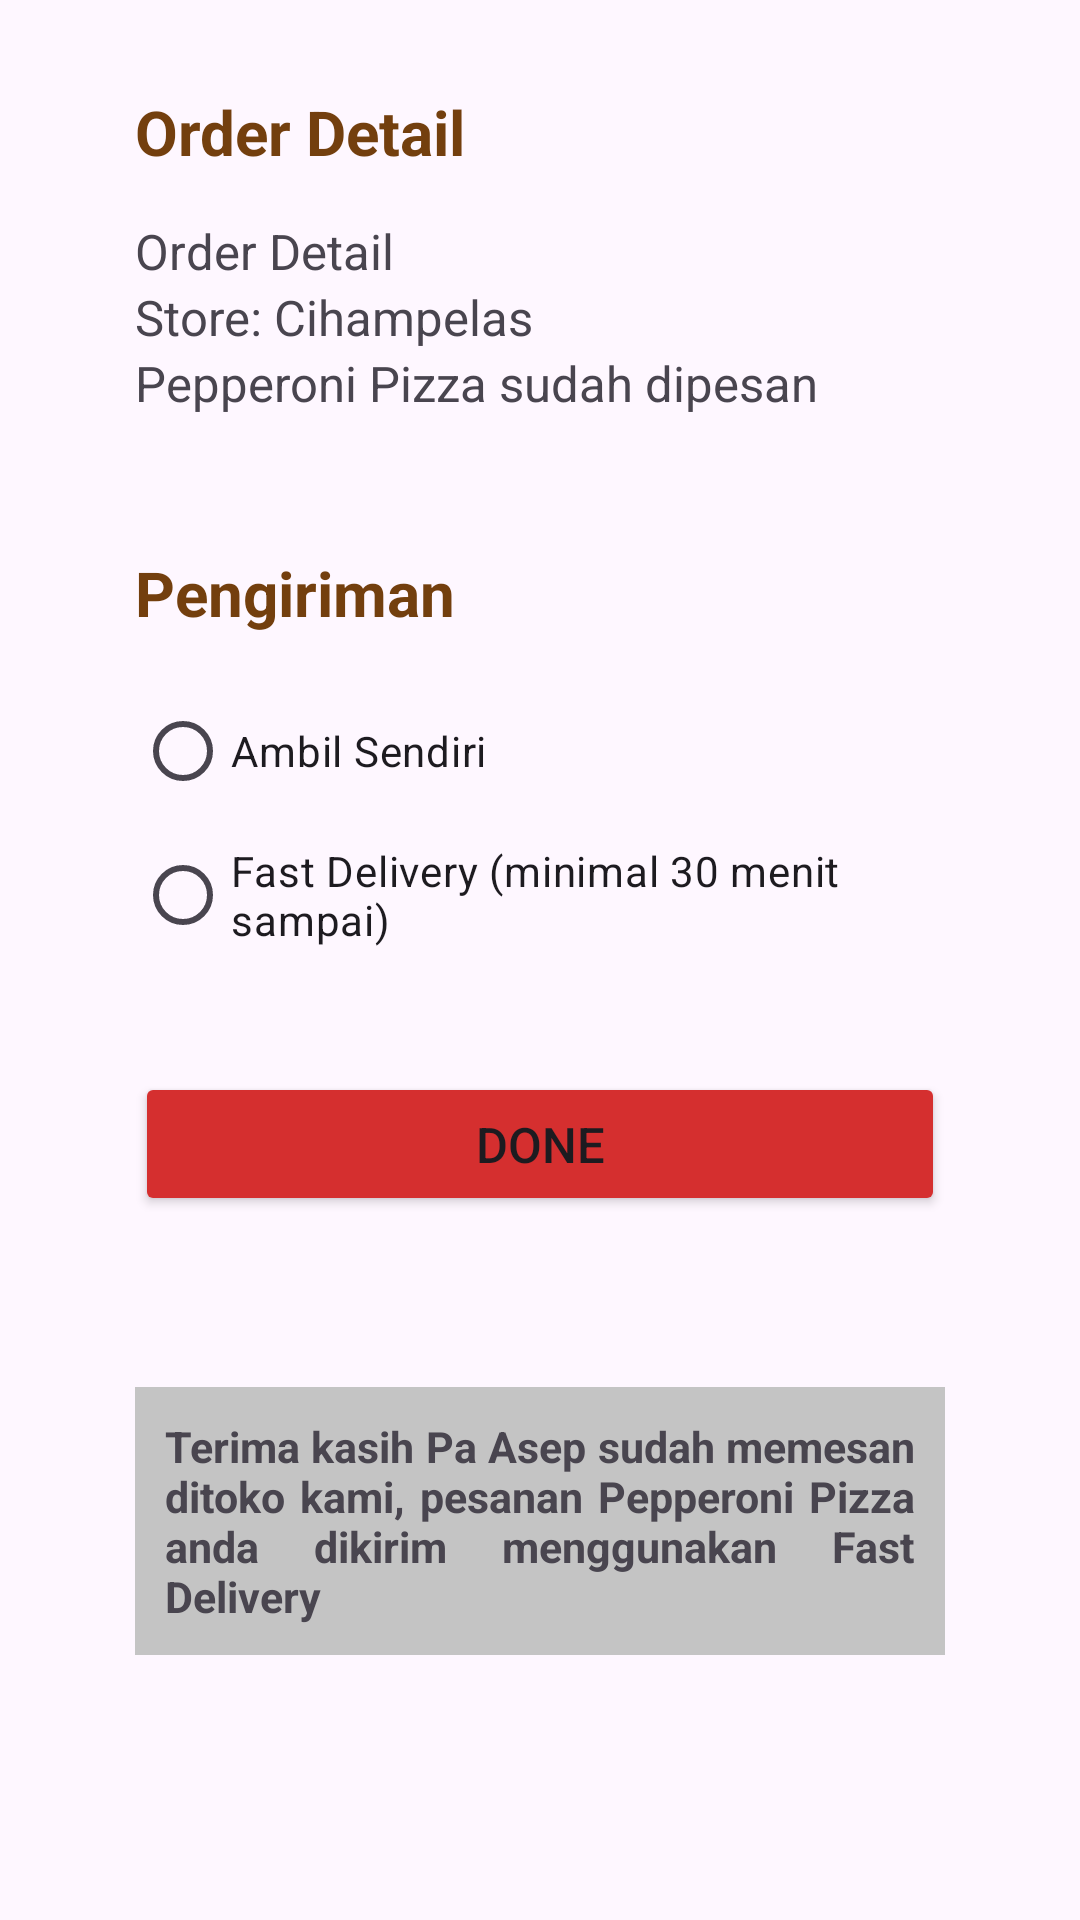

Produce the Android XML layout that renders to this screen, including the resource entries it uses.
<!-- AndroidManifest.xml: application theme Theme.Uts_prak_pam -->
<!-- res/layout/activity_order_detail.xml -->
<?xml version="1.0" encoding="utf-8"?>
<LinearLayout xmlns:android="http://schemas.android.com/apk/res/android"
    xmlns:app="http://schemas.android.com/apk/res-auto"
    xmlns:tools="http://schemas.android.com/tools"
    android:layout_width="match_parent"
    android:layout_height="match_parent"
    android:paddingBottom="16dp"
    android:orientation="vertical"
    tools:context=".OrderDetailActivity">

    <LinearLayout
        android:layout_width="match_parent"
        android:layout_height="wrap_content"
        android:paddingTop="30dp"
        android:paddingBottom="25dp"
        android:paddingLeft="45dp"
        android:paddingRight="45dp"
        android:orientation="vertical">

        <TextView
            android:id="@+id/order_detail_title"
            android:layout_width="match_parent"
            android:layout_height="wrap_content"
            android:textStyle="bold"
            android:textColor="#733F0E"
            android:textSize="10pt"
            android:layout_marginBottom="15dp"
            android:text="Order Detail" />

        <TextView
            android:id="@+id/order_name"
            android:layout_width="match_parent"
            android:layout_height="wrap_content"
            android:textSize="8pt"
            android:text="Order Detail" />

        <TextView
            android:id="@+id/order_store"
            android:layout_width="match_parent"
            android:layout_height="wrap_content"
            android:textSize="8pt"
            android:text="Store: Cihampelas" />

        <TextView
            android:id="@+id/order_menu"
            android:layout_width="match_parent"
            android:layout_height="wrap_content"
            android:textSize="8pt"
            android:text="Pepperoni Pizza sudah dipesan" />

        <TextView
            android:id="@+id/pengiriman_title"
            android:layout_width="match_parent"
            android:layout_height="wrap_content"
            android:textStyle="bold"
            android:textColor="#733F0E"
            android:textSize="10pt"
            android:layout_marginTop="45dp"
            android:layout_marginBottom="15dp"
            android:text="Pengiriman" />

        <RadioGroup xmlns:android="http://schemas.android.com/apk/res/android"
            android:layout_width="match_parent"
            android:layout_height="wrap_content"
            android:orientation="vertical">

            <RadioButton android:id="@+id/radio_pirates"
                android:layout_width="match_parent"
                android:layout_height="wrap_content"
                android:text="Ambil Sendiri"
                android:onClick="onRadioButtonClicked"/>

            <RadioButton android:id="@+id/radio_ninjas"
                android:layout_width="match_parent"
                android:layout_height="wrap_content"
                android:text="Fast Delivery (minimal 30 menit sampai)"
                android:onClick="onRadioButtonClicked"/>

        </RadioGroup>

        <Button
            android:layout_width="match_parent"
            android:layout_height="wrap_content"
            app:cornerRadius="0dp"
            android:layout_marginTop="35dp"
            android:textSize="8pt"
            android:backgroundTint="#D52F2F"
            android:text="Done" />

    </LinearLayout>

    <LinearLayout
        android:layout_width="match_parent"
        android:layout_height="match_parent"
        android:layout_marginLeft="45dp"
        android:layout_marginRight="45dp"
        android:layout_marginBottom="70dp"
        android:layout_marginTop="30dp"
        android:gravity="center"
        android:orientation="vertical">

        <TextView
            android:id="@+id/pesan_terima_kasih"
            android:layout_width="match_parent"
            android:layout_height="wrap_content"
            android:textSize="7pt"
            android:padding="10dp"
            android:justificationMode="inter_word"
            android:background="#C4C4C4"
            android:textStyle="bold"
            android:text="Terima kasih Pa Asep sudah memesan
ditoko kami, pesanan Pepperoni Pizza
anda dikirim menggunakan Fast Delivery " />

    </LinearLayout>

</LinearLayout>
<!-- resources referenced by this layout -->
<resources>
  <style name="Theme.Uts_prak_pam" parent="Base.Theme.Uts_prak_pam" />
  <style name="Base.Theme.Uts_prak_pam" parent="Theme.Material3.DayNight.NoActionBar">
          
          
      </style>
</resources>
